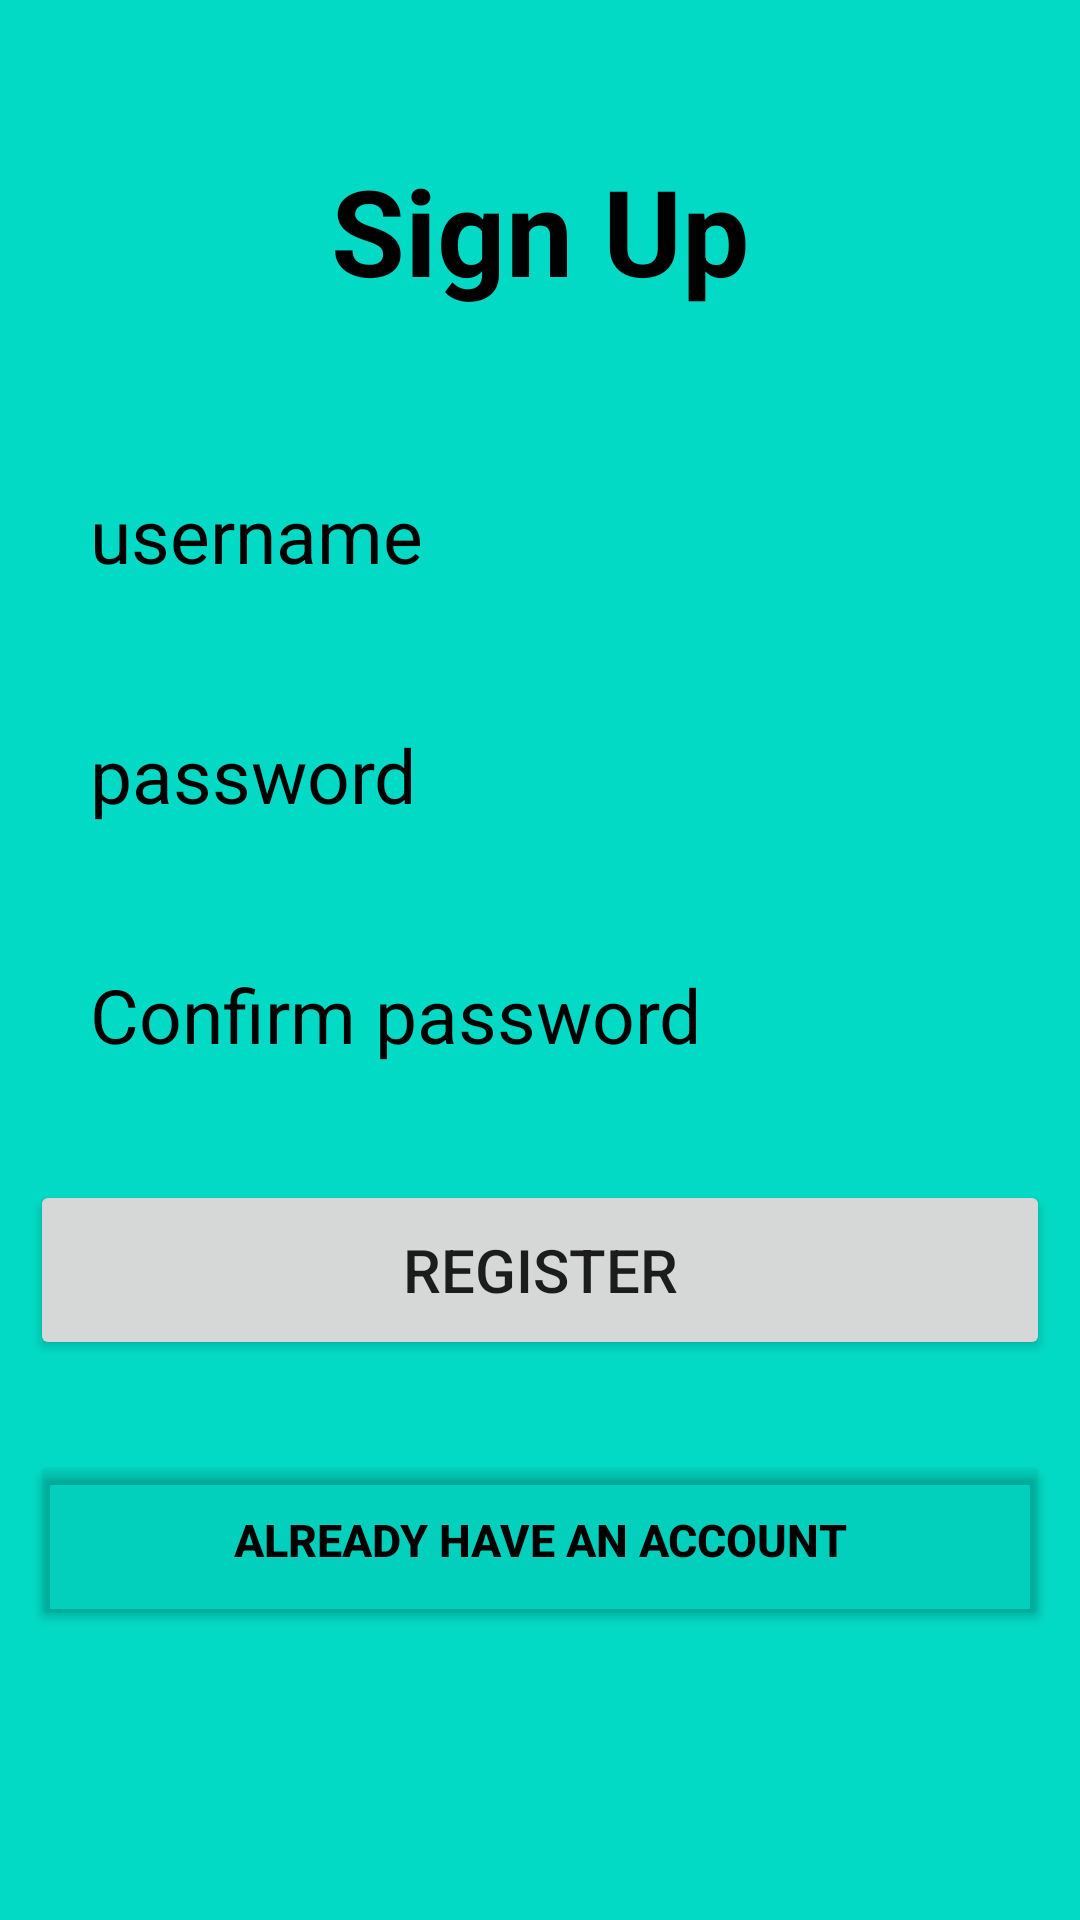

Android layout source for this screen:
<!-- AndroidManifest.xml: application theme Theme.Fasthiring -->
<!-- res/layout/activity_main.xml -->
<?xml version="1.0" encoding="utf-8"?>
<LinearLayout xmlns:android="http://schemas.android.com/apk/res/android"
    xmlns:app="http://schemas.android.com/apk/res-auto"
    xmlns:tools="http://schemas.android.com/tools"
    android:layout_width="match_parent"
    android:layout_height="match_parent"
    android:padding="10dp"
    android:orientation="vertical"
    android:background="@color/teal_200"
    tools:context=".MainActivity">

       
    <TextView
        android:layout_width="match_parent"
        android:layout_height="wrap_content"
        android:text="Sign Up"
        android:textColor="@color/black"
        android:textSize="40dp"
        android:textStyle="bold"
        android:gravity="center_horizontal"
        android:layout_marginTop="40dp"
        android:layout_marginBottom="50dp" />

    <EditText
        android:layout_width="match_parent"
        android:layout_height="50dp"
        android:id="@+id/username"
        android:hint="username"
        android:textSize="25dp"
        android:textColorHint="@color/black"
        android:background="@drawable/edittextbackground"
        android:layout_marginBottom="30dp"
        android:paddingLeft="20dp" />

    <EditText
        android:layout_width="match_parent"
        android:layout_height="50dp"
        android:id="@+id/password"
        android:hint="password"
        android:textSize="25dp"
        android:textColorHint="@color/black"
        android:background="@drawable/edittextbackground"
        android:layout_marginBottom="30dp"
        android:paddingLeft="20dp" />

    <EditText
        android:layout_width="match_parent"
        android:layout_height="50dp"
        android:id="@+id/repassword"
        android:hint="Confirm password"
        android:textSize="25dp"
        android:textColorHint="@color/black"
        android:background="@drawable/edittextbackground"
        android:layout_marginBottom="30dp"
        android:paddingLeft="20dp" />



    <Button
        android:layout_width="match_parent"
        android:layout_height="60dp"
        android:id="@+id/signup"
        android:text="register"
        android:textSize="20dp"

        android:layout_marginBottom="30dp" />

    <Button
        android:layout_width="match_parent"
        android:layout_height="60dp"
        android:id="@+id/signin"
        android:text="already have an account"
        android:textSize="15dp"
        android:textColor="@color/black"
        android:textStyle="bold"
        android:backgroundTint="#0C000000"
        android:layout_marginBottom="30dp" />
</LinearLayout>
<!-- resources referenced by this layout -->
<resources>
  <style name="Theme.Fasthiring" parent="Theme.MaterialComponents.DayNight.NoActionBar">
          
          <item name="colorPrimary">@color/purple_500</item>
          <item name="colorPrimaryVariant">@color/purple_700</item>
          <item name="colorOnPrimary">@color/white</item>
          
          <item name="colorSecondary">@color/teal_200</item>
          <item name="colorSecondaryVariant">@color/teal_700</item>
          <item name="colorOnSecondary">@color/black</item>
          
          <item name="android:statusBarColor" tools:targetApi="l">?attr/colorPrimaryVariant</item>
          
      </style>
  <!-- not gathered from this repository: default colours our renderer supplied (Android Studio template values) -->
  <color name="purple_500">#FF6200EE</color>
  <color name="purple_700">#FF3700B3</color>
  <color name="teal_200">#FF03DAC5</color>
  <color name="teal_700">#FF018786</color>
  <color name="black">#FF000000</color>
  <color name="white">#FFFFFFFF</color>
</resources>
